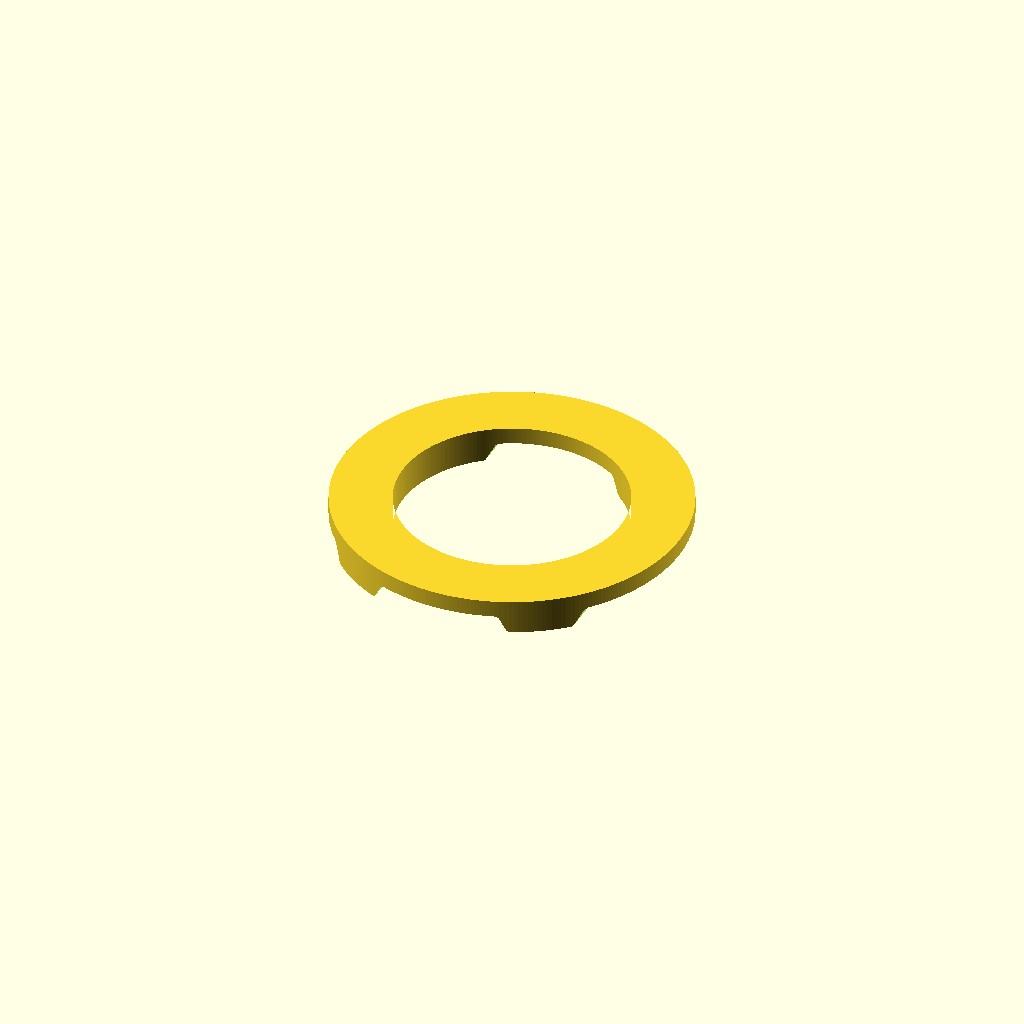
Cell 1 — every parameter at its default value.
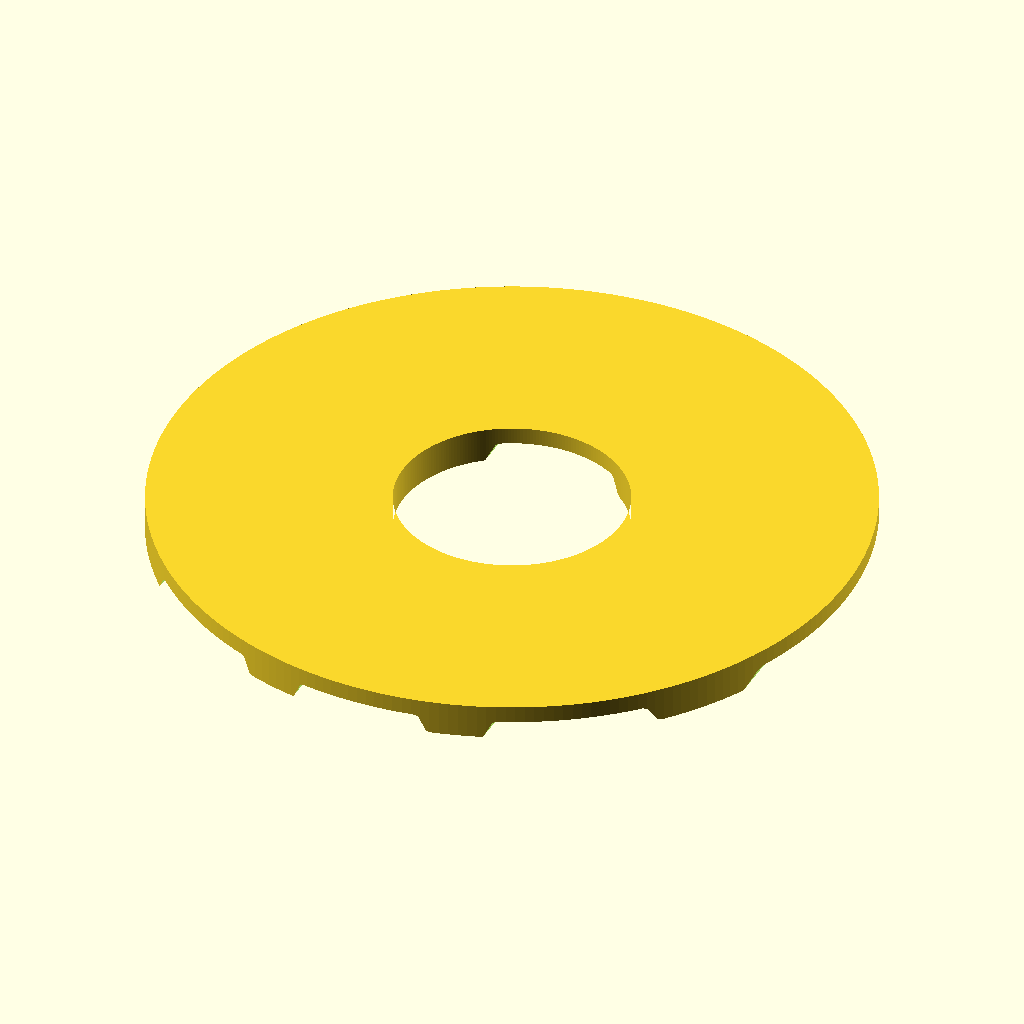
Cell 2 — OD set to 20, the other parameters unchanged.
One fixed orthographic camera (rotation 55°, 0°, 25°; colour scheme Cornfield) for every cell.
Source of the model, cli/scad/circular_adapter.scad:
// =============================================================================
// circular_adapter.scad
//
// An annular mounting adapter that conforms to a periodic trapezoidal-rib
// roof (see trapezoidal_roof.scad).
//
// The topside and underside variants are the two halves of a single cylinder
// split along the roof surface:
//
//   side = "top"    -> the piece ABOVE the roof, with pads that drop DOWN
//                      into the indents
//   side = "bottom" -> the piece BELOW the roof, with pockets that receive
//                      those pads from below
//
// Their union fills a solid ring cylinder of thickness `main_thick + indent_depth`
// on each side of the roof plateau plane (2 * main_thick when main_thick equals
// indent_depth, which is the default).
//
// All dimensions in inches; final scale converts to millimeters.
// =============================================================================

include <trapezoidal_roof.scad>
include <corrugated_roof.scad>
include <bolt_pattern.scad>

// -----------------------------------------------------------------------------
// Roof profile: which cross-section to conform the underside to
// -----------------------------------------------------------------------------
roof_profile = "trapezoidal";            // "trapezoidal" or "corrugated"
roof_depth   = (roof_profile == "corrugated") ? corr_depth : indent_depth;

// -----------------------------------------------------------------------------
// Adapter shape
// -----------------------------------------------------------------------------
ID          = 6.500;                      // inner diameter (must be >= the opening you're framing)
OD          = 10.000;                     // outer diameter
main_thick  = roof_depth;                 // thickness of this piece above (topside) or below (underside) the rib plateau plane

// -----------------------------------------------------------------------------
// Position of the flange center on the roof and which side the adapter mounts on
// -----------------------------------------------------------------------------
flange_offset_x = 0;                         // 0 = rib-centered; indent_center_x = indent-centered
side         = "top";                     // "top" (outside), "bottom" (inside), or "both" (both sides side by side)

// -----------------------------------------------------------------------------
// Fit tolerance: uniform clearance normal to the roof surface. Grows the
// cutter (via offset() before extrusion) so the printed pads sit in the
// real indents with slop instead of an exact-fit wedge. The plateau contact
// line is preserved via an intersection clip -- see trapezoidal_roof.scad.
// -----------------------------------------------------------------------------
tolerance   = 0;                          // per-side clearance around the roof-mating features

// -----------------------------------------------------------------------------
// Bolt holes (opt-in). See bolt_pattern.scad.
// -----------------------------------------------------------------------------
bolt_holes  = false;                      // set true to subtract a bolt pattern
bolt_n      = 8;                          // number of bolts on the bolt circle
bolt_pcd    = (ID + OD) / 2;              // pitch circle diameter (default: centered on the ring)
bolt_angle  = 0;                          // rotation of the bolt pattern about the flange center, in degrees
bolt_hole_d = 0.250;                      // through-hole diameter

// -----------------------------------------------------------------------------
// Render controls
// -----------------------------------------------------------------------------
$fn    = 240;
IN2MM  = 25.4;

// -----------------------------------------------------------------------------
// Derived: cutter extents. Z range is computed per-side inside the module
// (see circular_adapter) so "both" mode can render top + bottom at once.
// -----------------------------------------------------------------------------
cut_xy = 2 * OD;
cut_z  = 4 * roof_depth;

scale([IN2MM, IN2MM, IN2MM]) render_all();

// =============================================================================
// Modules
// =============================================================================

module render_all() {
    if (side == "both") {
        gap = OD * 1.1;
        translate([-gap/2, 0, 0]) circular_adapter("top");
        translate([+gap/2, 0, 0]) circular_adapter("bottom");
    } else {
        circular_adapter(side);
    }
}

module circular_adapter(s = side) {
    z_top = (s == "top") ? +main_thick    : -sheet_thickness;
    z_bot = (s == "top") ? -roof_depth    : -main_thick - roof_depth - sheet_thickness;
    difference() {
        translate([0, 0, z_bot])
            linear_extrude(height = z_top - z_bot)
                difference() {
                    circle(d = OD);
                    circle(d = ID);
                }
        roof_cutter(s);
        if (bolt_holes)
            circular_bolt_pattern(
                n            = bolt_n,
                pcd          = bolt_pcd,
                hole_d       = bolt_hole_d,
                h            = 4 * (main_thick + roof_depth + sheet_thickness),
                angle_offset = bolt_angle
            );
    }
}

module roof_cutter(s = side) {
    if (roof_profile == "corrugated")
        corrugated_roof_cutter(
            flange_offset_x = flange_offset_x,
            pitch        = corr_pitch,
            depth        = corr_depth,
            cut_xy       = cut_xy,
            cut_z        = cut_z,
            side         = s,
            thickness    = sheet_thickness,
            tolerance    = tolerance
        );
    else
        trapezoidal_roof_cutter(
            flange_offset_x = flange_offset_x,
            cut_xy       = cut_xy,
            cut_z        = cut_z,
            side         = s,
            thickness    = sheet_thickness,
            tolerance    = tolerance
        );
}
Customizer parameters (derived from the source; name, type, default, range or options):
roof_profile: string, default "trapezoidal"
ID: number, default 6.5
OD: number, default 10
flange_offset_x: number, default 0
side: string, default "top"
tolerance: number, default 0
bolt_holes: bool, default false
bolt_n: number, default 8
bolt_angle: number, default 0
bolt_hole_d: number, default 0.25
IN2MM: number, default 25.4
